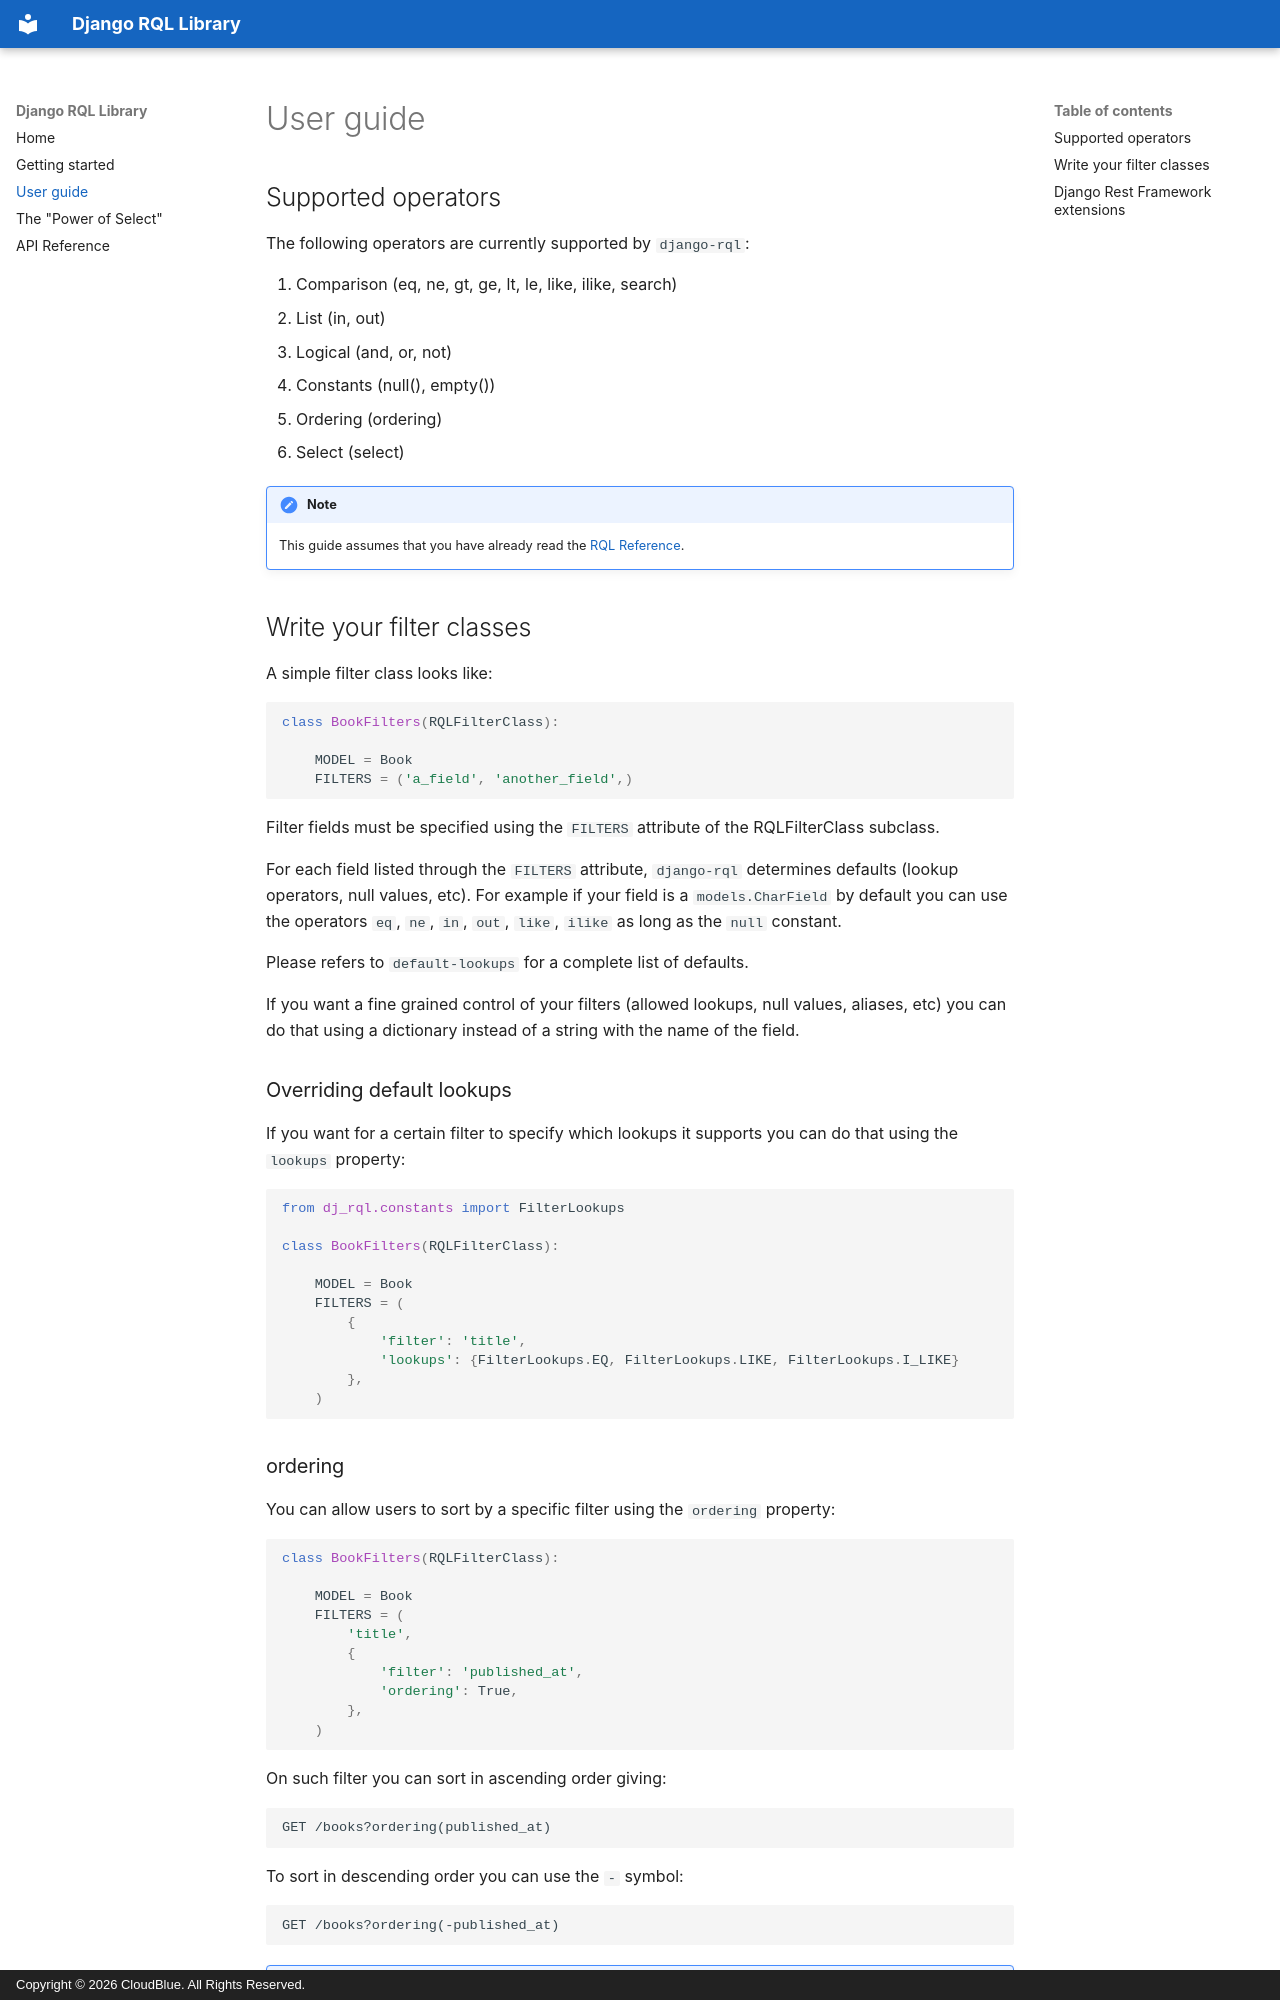

repository: cloudblue/django-rql · page: user_guide/index.html · generator: mkdocs · copyright: Copyright © 2026 CloudBlue. All Rights Reserved.

# User guide

## Supported operators

The following operators are currently supported by `django-rql`:

1.  Comparison (eq, ne, gt, ge, lt, le, like, ilike, search)
2.  List (in, out)
3.  Logical (and, or, not)
4.  Constants (null(), empty())
5.  Ordering (ordering)
6.  Select (select)

!!! note

    This guide assumes that you have already read the [RQL
    Reference](https://connect.cloudblue.com/community/api/rql/).


## Write your filter classes

A simple filter class looks like:

``` py3
class BookFilters(RQLFilterClass):

    MODEL = Book
    FILTERS = ('a_field', 'another_field',)
```

Filter fields must be specified using the `FILTERS` attribute of the
RQLFilterClass subclass.

For each field listed through the `FILTERS` attribute,
`django-rql` determines defaults (lookup operators, null
values, etc). For example if your field is a `models.CharField` by default
you can use the operators `eq`, `ne`, `in`, `out`, `like`, `ilike` as
long as the `null` constant.

Please refers to `default-lookups` for a complete list of defaults.

If you want a fine grained control of your filters (allowed lookups,
null values, aliases, etc) you can do that using a dictionary instead of
a string with the name of the field.

### Overriding default lookups

If you want for a certain filter to specify which lookups it supports
you can do that using the `lookups` property:

``` py3
from dj_rql.constants import FilterLookups

class BookFilters(RQLFilterClass):

    MODEL = Book
    FILTERS = (
        {
            'filter': 'title',
            'lookups': {FilterLookups.EQ, FilterLookups.LIKE, FilterLookups.I_LIKE}
        },
    )
```

### ordering

You can allow users to sort by a specific filter using the `ordering`
property:

``` py3
class BookFilters(RQLFilterClass):

    MODEL = Book
    FILTERS = (
        'title', 
        {
            'filter': 'published_at',
            'ordering': True,
        },
    )
```

On such filter you can sort in ascending order giving:

``` 
GET /books?ordering(published_at)
```

To sort in descending order you can use the `-` symbol:

``` 
GET /books?ordering(-published_at)
```

!!! note

    Ordering can only be specified for database fields.
